16-way image classification set "Recommendation" from GitHub (laslas123/Recommendation); label vocabulary: baby onesie, coat, dress, dungarees, hoodie, jeans, pants, shirt, shorts, skirt, strap dress, suit set, sweater, t-shirt, vest, wedding dress.

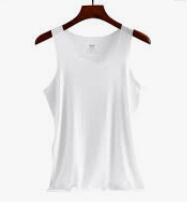
Label: vest

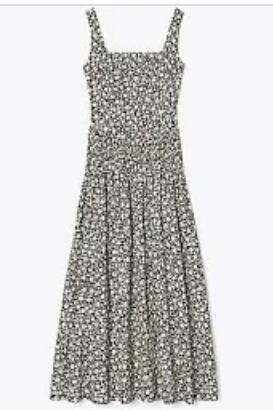
Label: strap dress

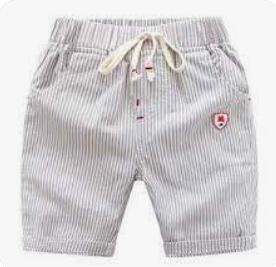
Label: shorts

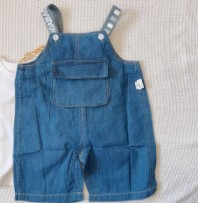
Label: dungarees

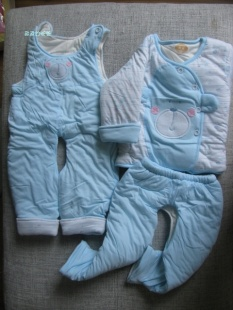
Label: baby onesie

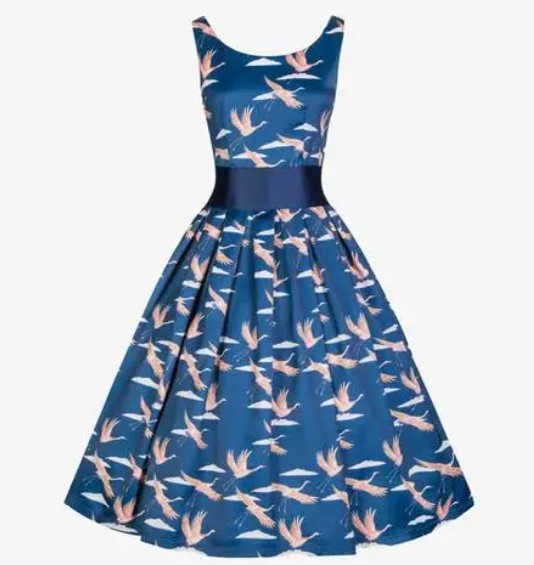
Label: dress
